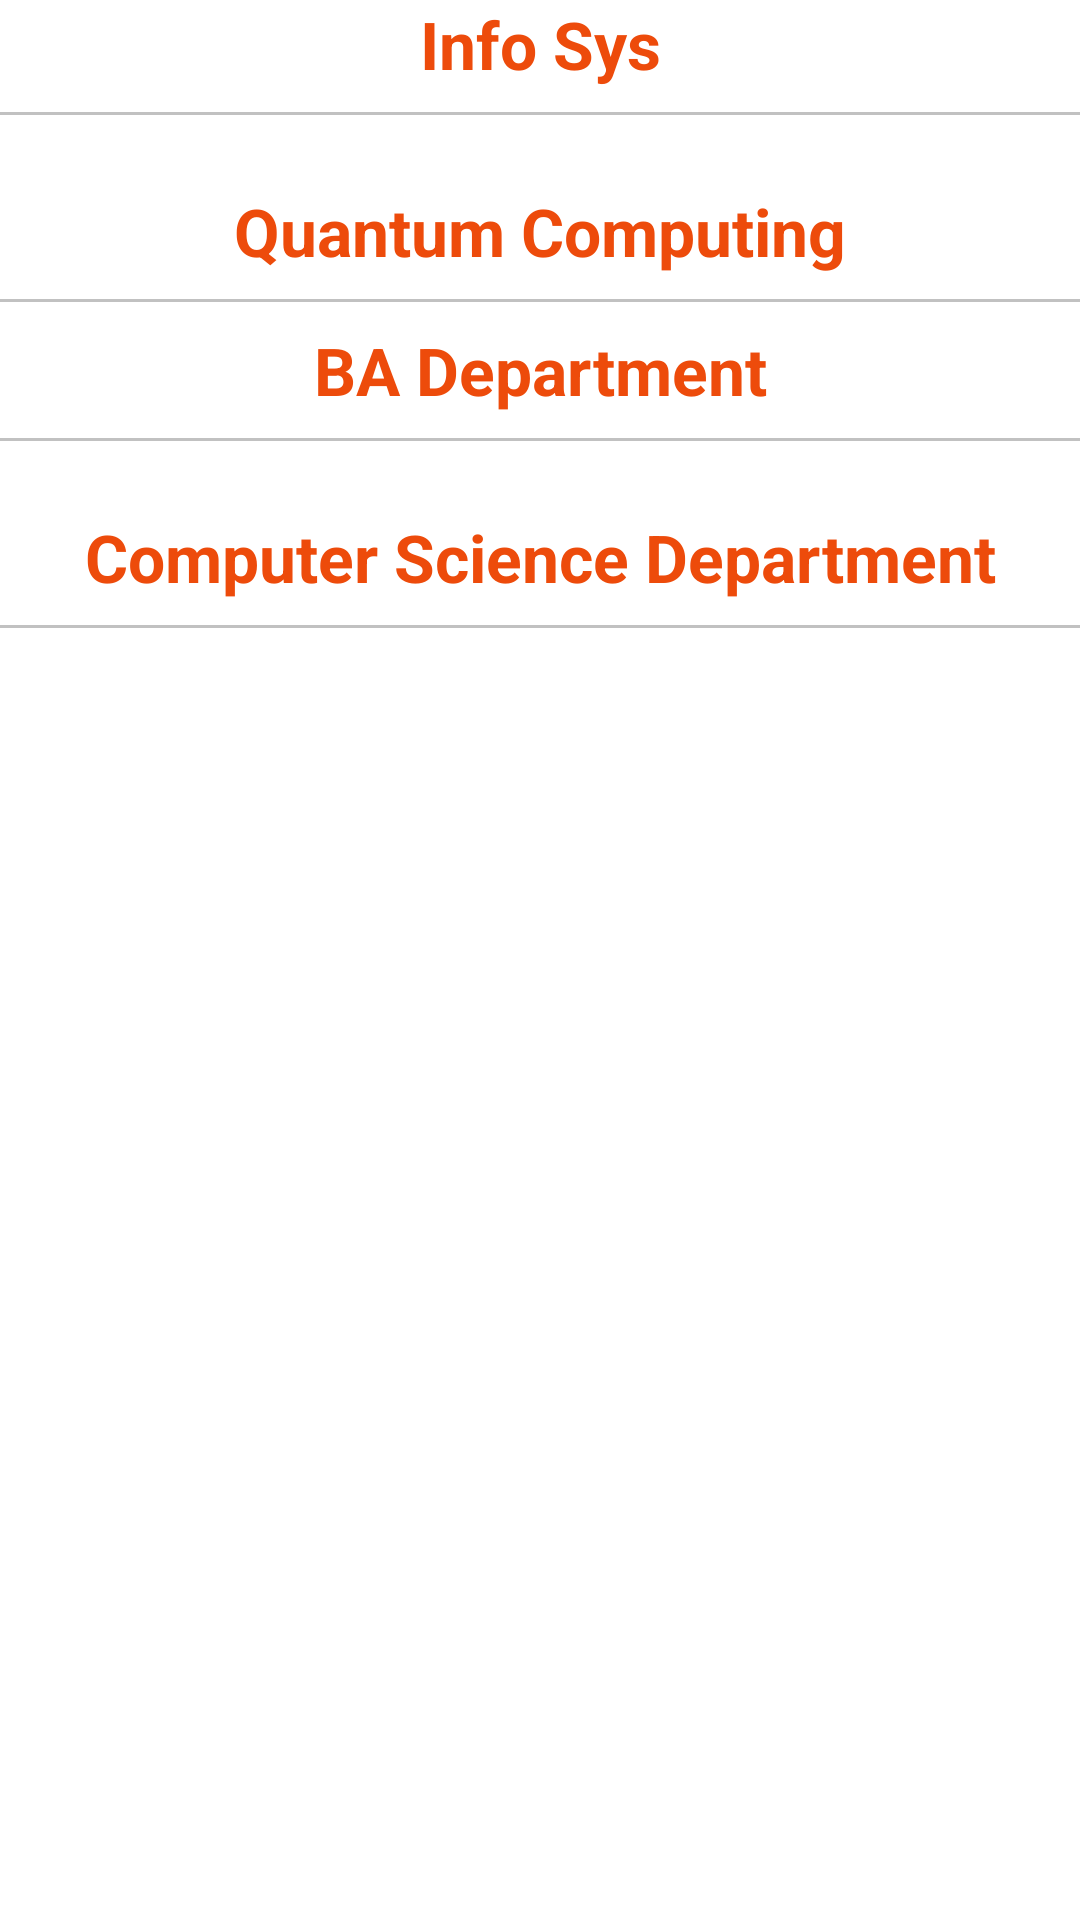

Write the Android layout XML for this screen, with the resource values it uses.
<!-- AndroidManifest.xml: application theme Theme.StudentCompanionApp -->
<!-- res/layout/fragment_faculty.xml -->
<?xml version="1.0" encoding="utf-8"?>
<FrameLayout xmlns:android="http://schemas.android.com/apk/res/android"
    xmlns:tools="http://schemas.android.com/tools"
    android:layout_width="match_parent"
    android:layout_height="match_parent"
    tools:context=".ui.faculty.FacultyFragment">

    <androidx.core.widget.NestedScrollView
        android:layout_width="match_parent"
        android:layout_height="match_parent">

        <LinearLayout
            android:layout_width="match_parent"
            android:layout_height="match_parent"
            android:orientation="vertical">

            <TextView
                android:layout_width="match_parent"
                android:layout_height="wrap_content"
                android:text="Info Sys"
                android:gravity="center"
                android:textStyle="bold"
                android:textSize="22sp"
                android:textColor="@color/textColor"/>

            <View
                android:layout_width="match_parent"
                android:layout_height="1dp"
                android:layout_marginVertical="8dp"
                android:background="#c1c1c1"/>

            <androidx.recyclerview.widget.RecyclerView
                android:layout_width="match_parent"
                android:layout_height="wrap_content"
                android:id="@+id/isDepartment"
                android:visibility="gone"
                android:nestedScrollingEnabled="false"/>

            <LinearLayout
                android:layout_width="match_parent"
                android:layout_height="wrap_content"
                android:orientation="vertical"
                android:visibility="gone"
                android:id="@+id/isNoData">
                <include layout="@layout/no_data_found"/>
            </LinearLayout>

            <TextView
                android:layout_width="match_parent"
                android:layout_height="wrap_content"
                android:text="Quantum Computing"
                android:gravity="center"
                android:textSize="22sp"
                android:textColor="@color/textColor"
                android:textStyle="bold"
                android:layout_marginTop="16dp"/>

            <View
                android:layout_width="match_parent"
                android:layout_height="1dp"
                android:layout_marginVertical="8dp"
                android:background="#c1c1c1"/>

            <androidx.recyclerview.widget.RecyclerView
                android:layout_width="match_parent"
                android:layout_height="wrap_content"
                android:id="@+id/quantDepartment"
                android:visibility="gone"
                android:nestedScrollingEnabled="false"/>

            <LinearLayout
                android:layout_width="match_parent"
                android:layout_height="wrap_content"
                android:orientation="vertical"
                android:visibility="gone"
                android:id="@+id/quantNoData">
                <include layout="@layout/no_data_found"/>
            </LinearLayout>

            <TextView
                android:layout_width="match_parent"
                android:layout_height="wrap_content"
                android:text="BA Department"
                android:gravity="center"
                android:textSize="22dp"
                android:textColor="@color/textColor"
                android:textStyle="bold"/>

            <View
                android:layout_width="match_parent"
                android:layout_height="1dp"
                android:layout_marginVertical="8dp"
                android:background="#c1c1c1"/>

            <androidx.recyclerview.widget.RecyclerView
                android:layout_width="match_parent"
                android:layout_height="wrap_content"
                android:id="@+id/baDepartment"
                android:visibility="gone"
                android:nestedScrollingEnabled="false"/>

            <LinearLayout
                android:layout_width="match_parent"
                android:layout_height="wrap_content"
                android:orientation="vertical"
                android:visibility="gone"
                android:id="@+id/baNoData">
                <include  layout="@layout/no_data_found"/>
            </LinearLayout>

            <TextView
                android:layout_width="match_parent"
                android:layout_height="wrap_content"
                android:text="Computer Science Department"
                android:gravity="center"
                android:textSize="22sp"
                android:textColor="@color/textColor"
                android:textStyle="bold"
                android:layout_marginTop="16dp"/>

            <View
                android:layout_width="match_parent"
                android:layout_height="1dp"
                android:layout_marginVertical="8dp"
                android:background="#c1c1c1"/>

            <androidx.recyclerview.widget.RecyclerView
                android:layout_width="match_parent"
                android:layout_height="wrap_content"
                android:id="@+id/csDepartment"
                android:visibility="gone"
                android:nestedScrollingEnabled="false"/>

            <LinearLayout
                android:layout_width="match_parent"
                android:layout_height="wrap_content"
                android:orientation="vertical"
                android:visibility="gone"
                android:id="@+id/csNoData">
                <include layout="@layout/no_data_found"/>
            </LinearLayout>

        </LinearLayout>

    </androidx.core.widget.NestedScrollView>

</FrameLayout>
<!-- res/layout/no_data_found.xml (included above) -->
<?xml version="1.0" encoding="utf-8"?>
<androidx.constraintlayout.widget.ConstraintLayout xmlns:android="http://schemas.android.com/apk/res/android"
    android:layout_width="match_parent"
    android:layout_height="match_parent"
    android:id="@+id/noDataFound"
    xmlns:app="http://schemas.android.com/apk/res-auto">

    <TextView
        android:layout_width="match_parent"
        android:layout_height="wrap_content"
        android:text="No Data Found"
        android:textColor="@color/textColor"
        android:layout_margin="8dp"
        android:gravity="center"
        android:textSize="20sp"
        app:layout_constraintTop_toTopOf="parent"
        app:layout_constraintBottom_toBottomOf="parent"
        app:layout_constraintEnd_toEndOf="parent"
        app:layout_constraintStart_toStartOf="parent"/>

</androidx.constraintlayout.widget.ConstraintLayout>
<!-- resources referenced by this layout -->
<resources>
  <color name="textColor">#ED4B0B</color>
  <style name="Theme.StudentCompanionApp" parent="Theme.MaterialComponents.DayNight.NoActionBar">
          
          <item name="colorPrimary">@color/purple_500</item>
          <item name="colorPrimaryVariant">@color/purple_700</item>
          <item name="colorOnPrimary">@color/white</item>
          
          <item name="colorSecondary">@color/teal_200</item>
          <item name="colorSecondaryVariant">@color/teal_700</item>
          <item name="colorOnSecondary">@color/black</item>
          
          <item name="android:statusBarColor" tools:targetApi="l">?attr/colorPrimaryVariant</item>
          
          <item name="colorPrimaryDark">#512DA8</item>
          <item name="colorAccent">#FF4081</item>
      </style>
  <color name="purple_500">#FF6200EE</color>
  <color name="purple_700">#FF3700B3</color>
  <color name="white">#FFFFFFFF</color>
  <color name="teal_200">#FF03DAC5</color>
  <color name="teal_700">#FF018786</color>
  <color name="black">#FF000000</color>
</resources>
